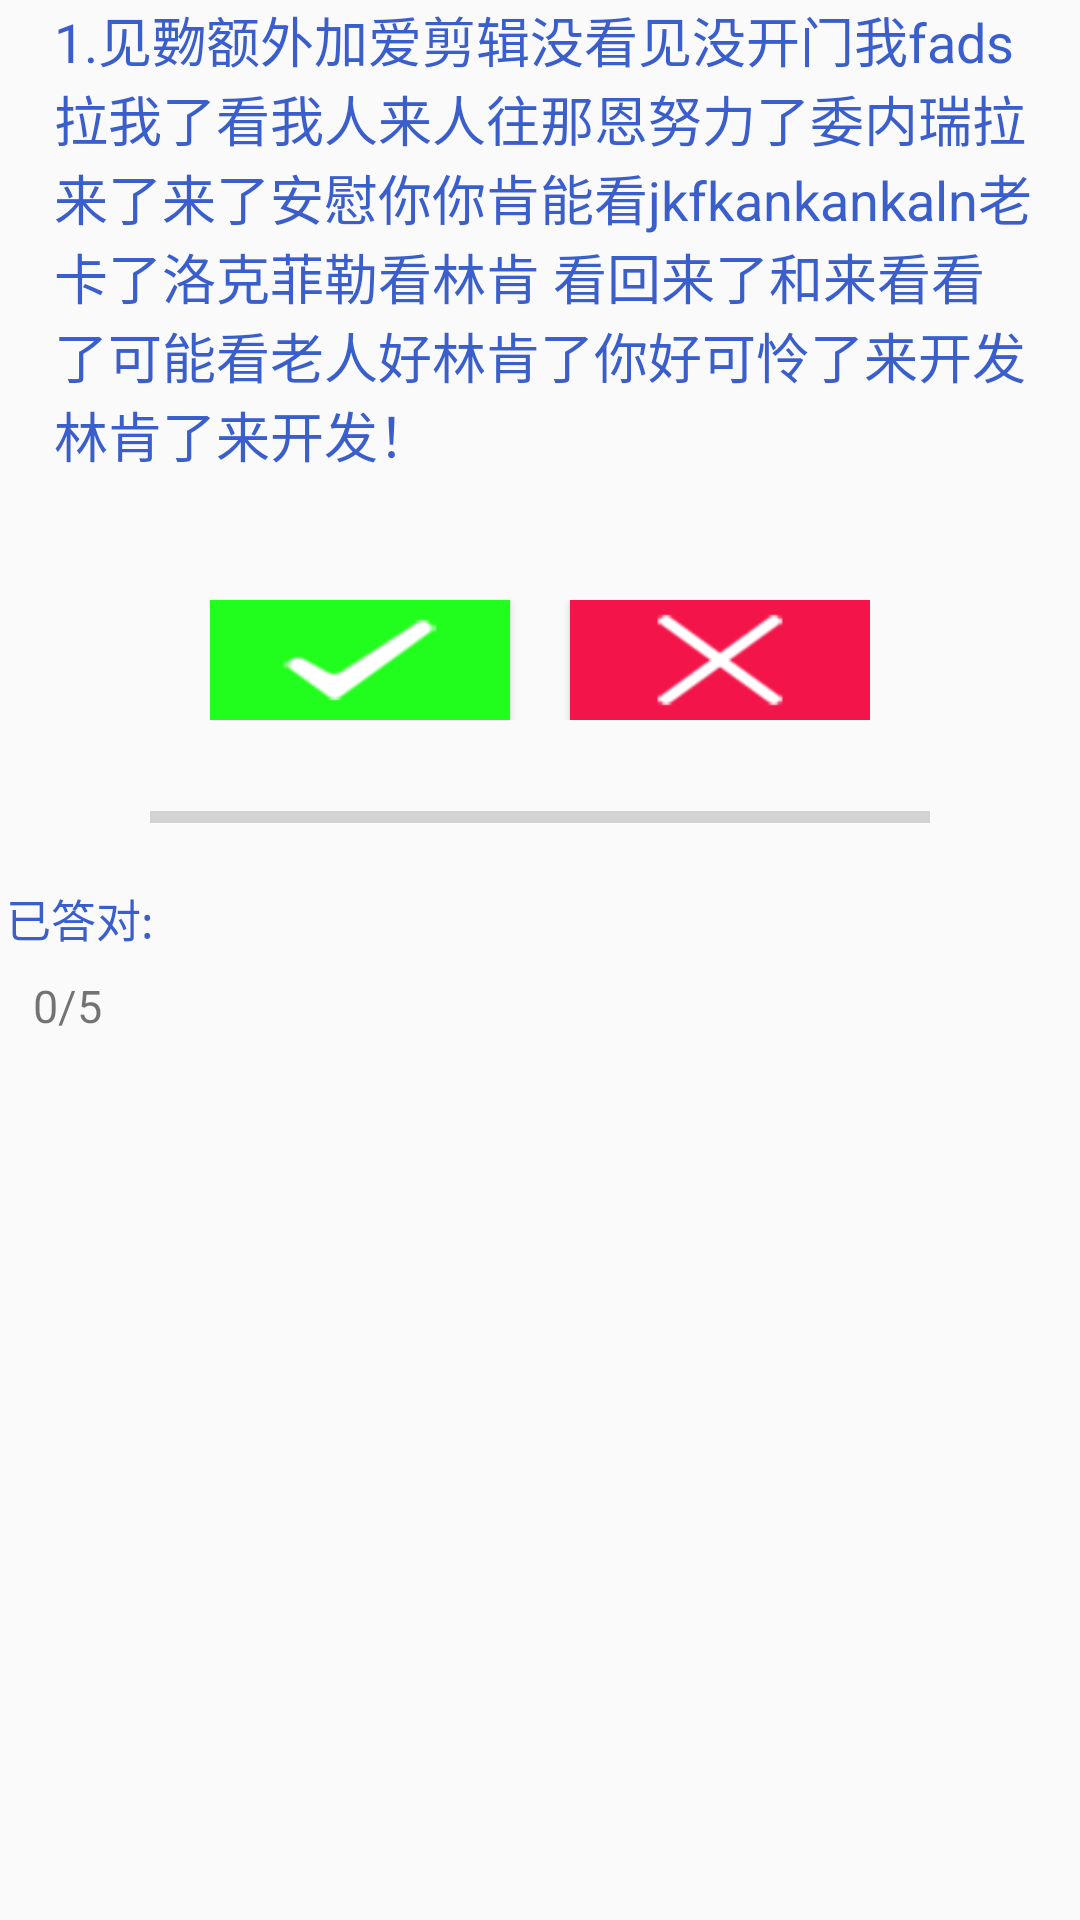

Android layout source for this screen:
<!-- AndroidManifest.xml: application theme AppTheme -->
<!-- res/layout/answerdialog.xml -->
<?xml version="1.0" encoding="utf-8"?>
<RelativeLayout xmlns:android="http://schemas.android.com/apk/res/android"
    android:layout_width="match_parent"
    android:layout_height="match_parent">

    <LinearLayout
        android:id="@+id/answerDialogLinear_1"
        android:layout_marginLeft="18dp"
        android:layout_marginRight="15dp"
        android:layout_width="match_parent"
        android:layout_height="200dp"
        android:layout_marginStart="18dp"
        android:layout_marginEnd="15dp">
        <TextView
            android:layout_width="match_parent"
            android:layout_height="match_parent"
            android:text="1.见覅额外加爱剪辑没看见没开门我fads拉我了看我人来人往那恩努力了委内瑞拉来了来了安慰你你肯能看jkfkankankaln老卡了洛克菲勒看林肯 看回来了和来看看了可能看老人好林肯了你好可怜了来开发林肯了来开发！"
            android:textSize="18sp"
            android:textColor="#3A5FCD"/>

    </LinearLayout>
    <LinearLayout
    android:id="@+id/answerDialogLinear_2"
    android:layout_marginTop="200dp"
    android:layout_marginLeft="70dp"
    android:layout_marginRight="70dp"
    android:layout_width="match_parent"
    android:layout_height="40dp"
    >

        <Button
            android:id="@+id/true_button"
            android:layout_width="0dp"
            android:layout_height="match_parent"
            android:layout_weight="1"
            android:background="@drawable/greenbutton"

            />
     <Button
         android:id="@+id/false_button"
         android:layout_marginLeft="20dp"
         android:layout_width="0dp"
         android:layout_weight="1"
         android:layout_height="match_parent"
         android:background="@drawable/redbutton"
         android:layout_marginStart="20dp" />
</LinearLayout>
    <LinearLayout
        android:id="@+id/answerDialogLinear_3"
        android:layout_below="@+id/answerDialogLinear_2"
        android:layout_marginTop="10dp"
        android:layout_marginStart="50dp"
        android:layout_marginEnd="50dp"
        android:layout_width="match_parent"
        android:layout_height="wrap_content"
        >
    <ProgressBar
        android:id="@+id/progress_bar"
        android:layout_width="match_parent"
        android:layout_height="45dp"
        style="?android:attr/progressBarStyleHorizontal"
        android:indeterminate="false"
        android:max="5"
        android:progress="0"
        />
    </LinearLayout>
    <LinearLayout
        android:id="@+id/answerDialogLinear_4"
        android:layout_below="@+id/answerDialogLinear_3"
        android:layout_width="wrap_content"
        android:layout_height="wrap_content"
        android:layout_marginLeft="2dp"
        android:layout_marginStart="2dp">
    <TextView
        android:layout_width="55dp"
        android:layout_height="30dp"
        android:text="已答对:"
        android:textSize="15sp"
        android:textColor="#3A5FCD"/>
    </LinearLayout>
    <LinearLayout
        android:id="@+id/answerDialogLinear_5"
        android:layout_below="@+id/answerDialogLinear_4"
        android:layout_width="wrap_content"
        android:layout_height="wrap_content"
        android:layout_marginLeft="11dp"
        android:layout_marginStart="11dp">

        <TextView
            android:layout_width="40dp"
            android:layout_height="30dp"
            android:text="0/5"
            android:textSize="15sp" />
    </LinearLayout>
</RelativeLayout>
<!-- resources referenced by this layout -->
<resources>
  <!-- drawable greenbutton: png bitmap (drawable, 4498 bytes) -->
  <!-- drawable redbutton: png bitmap (drawable, 4816 bytes) -->
  <style name="AppTheme" parent="Theme.AppCompat.Light.DarkActionBar">
          
          <item name="colorPrimary">@color/colorPrimary</item>
          <item name="colorPrimaryDark">@color/colorPrimaryDark</item>
          <item name="colorAccent">@color/colorAccent</item>
      </style>
  <color name="colorPrimary">#3F51B5</color>
  <color name="colorPrimaryDark">#303F9F</color>
  <color name="colorAccent">#FF4081</color>
</resources>
